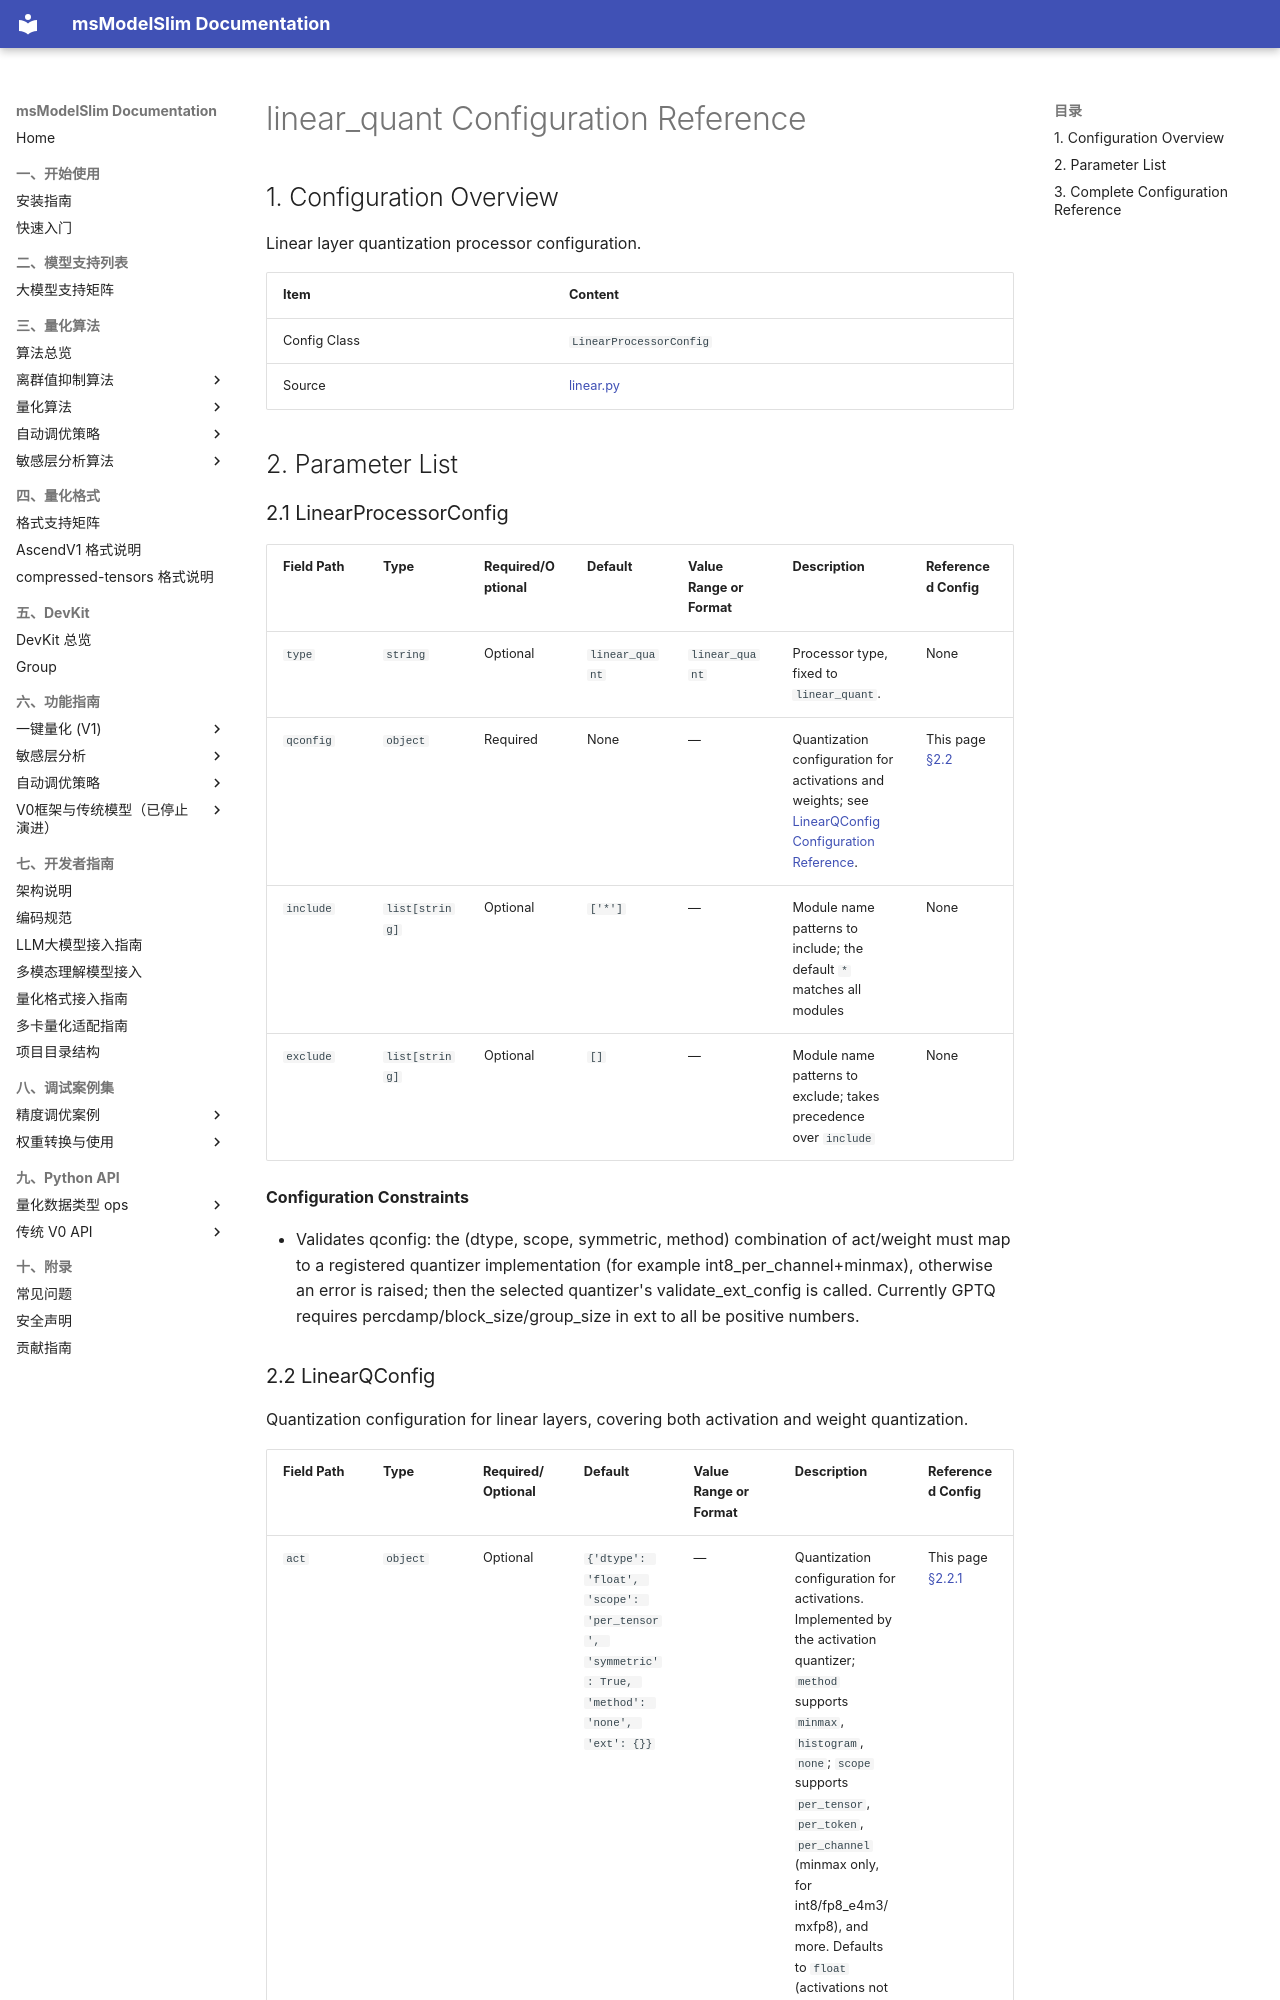

repository: Ascend/msmodelslim · page: en/api_reference/config/processor/linear_quant/index.html · generator: mkdocs

<!-- generated-by: skills/docs-management/scripts/gen_quant_config_docs.py ; class: msmodelslim.processor.quant.linear.LinearProcessorConfig -->
# linear_quant Configuration Reference

## 1. Configuration Overview

Linear layer quantization processor configuration.

| Item | Content |
|------|------|
| Config Class | `LinearProcessorConfig` |
| Source | [linear.py](../../../../../msmodelslim/processor/quant/linear.py) |
